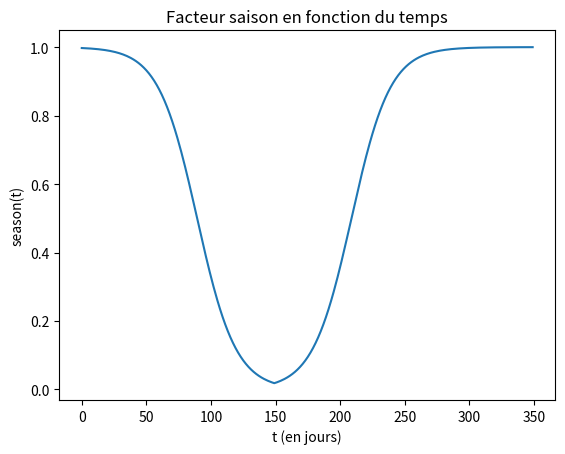

Recreate this plot in Python.
# -*- coding: utf-8 -*-
"""Beenamics.ipynb

Automatically generated by Colaboratory.

Original file is located at
    https://colab.research.google.com/<link-removed>
"""

import numpy as np
import matplotlib.pyplot as plt
from random import randint

### PARAMETRES FONCTION PREDICTION DU TAUX DE PONTE (!!! à modifier!!!)

# Comportements de la reine/ponte
x1=385
x2=30
x3=36
x4=155 #jour de l'année où la reine pond le plus
x5=30
ELRbase=1600 # taux de ponte moyen de la reine (dépend de la reine, son âge etc ..)
SUPtreshold=0.2 # si le taux de cellules vides est inférieur à cette limite alors il y a une diminution du taux de ponte (la reine a de plus en plus de mal à trouver des cellules disponibles)
ELRstochrange=1000 # facteur stochastique du taux de ponte de la reine

#Cellules
CELLShive=250000 # nb de cellules dans la ruche


# Couvain
LIFESPANegg =3 #durée max (en jours) de l'état oeuf
LIFESPANlarvae =5 #durée max (en jours) de l'état larve
LIFESPANpupae =12 #durée max (en jours) de l'état pupe 

# Taux de mortalité
# Plus le stade est avancé et moins le taux de mortalité est élevé
MORTALITYeggs=0.03
MORTALITYlarvae=0.01
MORTALITYpupae=0.001

# Taux fixe de cannibalisme des larves en fonction de leur age (1-5 jours)
CANNIBALISMhungerbase=[0.23,0.3,0.58,0.06,0]

### FONCTION FACTEUR SAISON 
def f(t):
  return(1-1/(1+x1*np.exp(-2*t/x2)))

def g(t):
  return(1/(1+x3*np.exp(-2*(t-x4)/x5))) 

#Facteur saison (t en jours)
def season(t):
    return max(g(t),f(t))

### PLOT SEASON
X=[i for i in range(0,350)] 
Y=[season(i) for i in X]

plt.title('Facteur saison en fonction du temps')
plt.ylabel('season(t)')
plt.xlabel('t (en jours)')

plt.plot(X,Y)
plt.show()





#Nombre de cellules disponibles (vides)
def CELLSempty(t) :
  return CELLShive - CELLSbrood(t)-STORESpollen(t)-STORESnextar(t)-STOREhoney(t)


# Fonction décrivant la diminution du taux de ponte lorsque le nombre de cellules disponibles devient limité 
def SUPcomb(t):
  res = CELLSempty(t)/(CELLShive+1)
  if (res <SUPtreshold):
    return res / SUPtreshold
  else :
    return 1  

#Facteur stochastique (aléatoire) du taux de ponte
def ELRstoch():
  return randint(-ELRstochrange,ELRstochrange)

### FONCTION PREDICTION DU TAUX DE PONTE 
def ELR(t):
    return ELRbase * (1+ELRstoch())*(1-season(t))*SUPcomb(t)

"""

---

"""

### FONCTIONS NOMBRE D'OEUFS

def EGGS(i,t):
    # i désigne l'âge de l'individu immature, t le jour
    if i==1 :
      return ELR(t-1) * (1-MORTALITYeggs)
    elif i==2 or i==3 :
      return EGGS(i-1,t-1)*(1-MORTALITYeggs)
    else :
      # Exception, la fonction EGGS n'est pas définie pour i qui n'appartient pas à [|1;3|]
      print('Erreur, l age i n est pas possible pour la fonction EGGS daprès le modele')
      return (-1)
 
def CELLSeggs(t):
  #nombre total d'oeuf dans la ruche à un instant t 
  return sum([EGGS(i,t) for i in range(1,LIFESPANegg+1)])

### FONCTIONS NOMBRE DE LARVES

# Taux de cannibalisme des larves
def CANNIBALISMlarvae(i,t) :
  return(CANNIBALISMbase[i] *(1-(INDEXpollensituation(t-1)*INDEXnursingquality(t-1))))

# Taux de larves survivantes
def SURVIVALlarvae(i,t):
  return((1-CANNIBALISMlarvae(i,t))*(1-MORTALITYlarvae))

# Nombre de larves au stade i à un instant t
def LARVAE(i,t):
  # i désigne l'âge de l'individu immature, t le jour
  if i==1 :
    return EGGS(LIFESPANegg,t-1)*SURVIVALlarvae(1,t)
  elif i>1 and i<=LIFESPANlarvae :
    return LARVAE(i-1,t-1)*SURVIVALlarvae(i,t)
  else :
    # Exception, la fonction LARVAE n'est pas définie pour i qui n'appartient pas à [|1;LIFESPANlarvae|]
    print('Erreur, l age i n est pas possible pour la fonction LARVAE daprès le modele')
    return (-1)

def CELLSlarvae(t):
  #nombre total de larves dans la ruche à un instant t  
  return sum([LARVAE(i,t) for i in range(1,LIFESPANlarvae+1)])

### FONCTIONS NOMBRE DE PUPES

# Nombre de pupes au stade i à un instant t
def PUPAE(i,t):
  # i désigne l'âge de l'individu immature, t le jour
  if i==1 :
    return LARVAE(LIFESPANlarvae,t-1)*(1-MORTALITYpupae)
  elif i>1 and i<=LIFESPANpupae :
    return PUPAE(i-1,t-1)*(1-MORTALITYpupae)
  else :
    # Exception, la fonction PUPAE n'est pas définie pour i qui n'appartient pas à [|1;LIFESPANpupae|]
    print('Erreur, l age i n est pas possible pour la fonction PUPAE daprès le modele')
    return (-1)

def CELLSpupae(t):
  #nombre total de pupes dans la ruche à un instant t  
  return sum([PUPAE(i,t) for i in range(1,LIFESPANpupae+1)])

def CELLSbrood(t):
  #nombre d'individus en phase de développement dans la ruche (oeufs+larves+pupes)
  return CELLSeggs(t) + CELLSlarvae(t) + CELLSpupae(t)